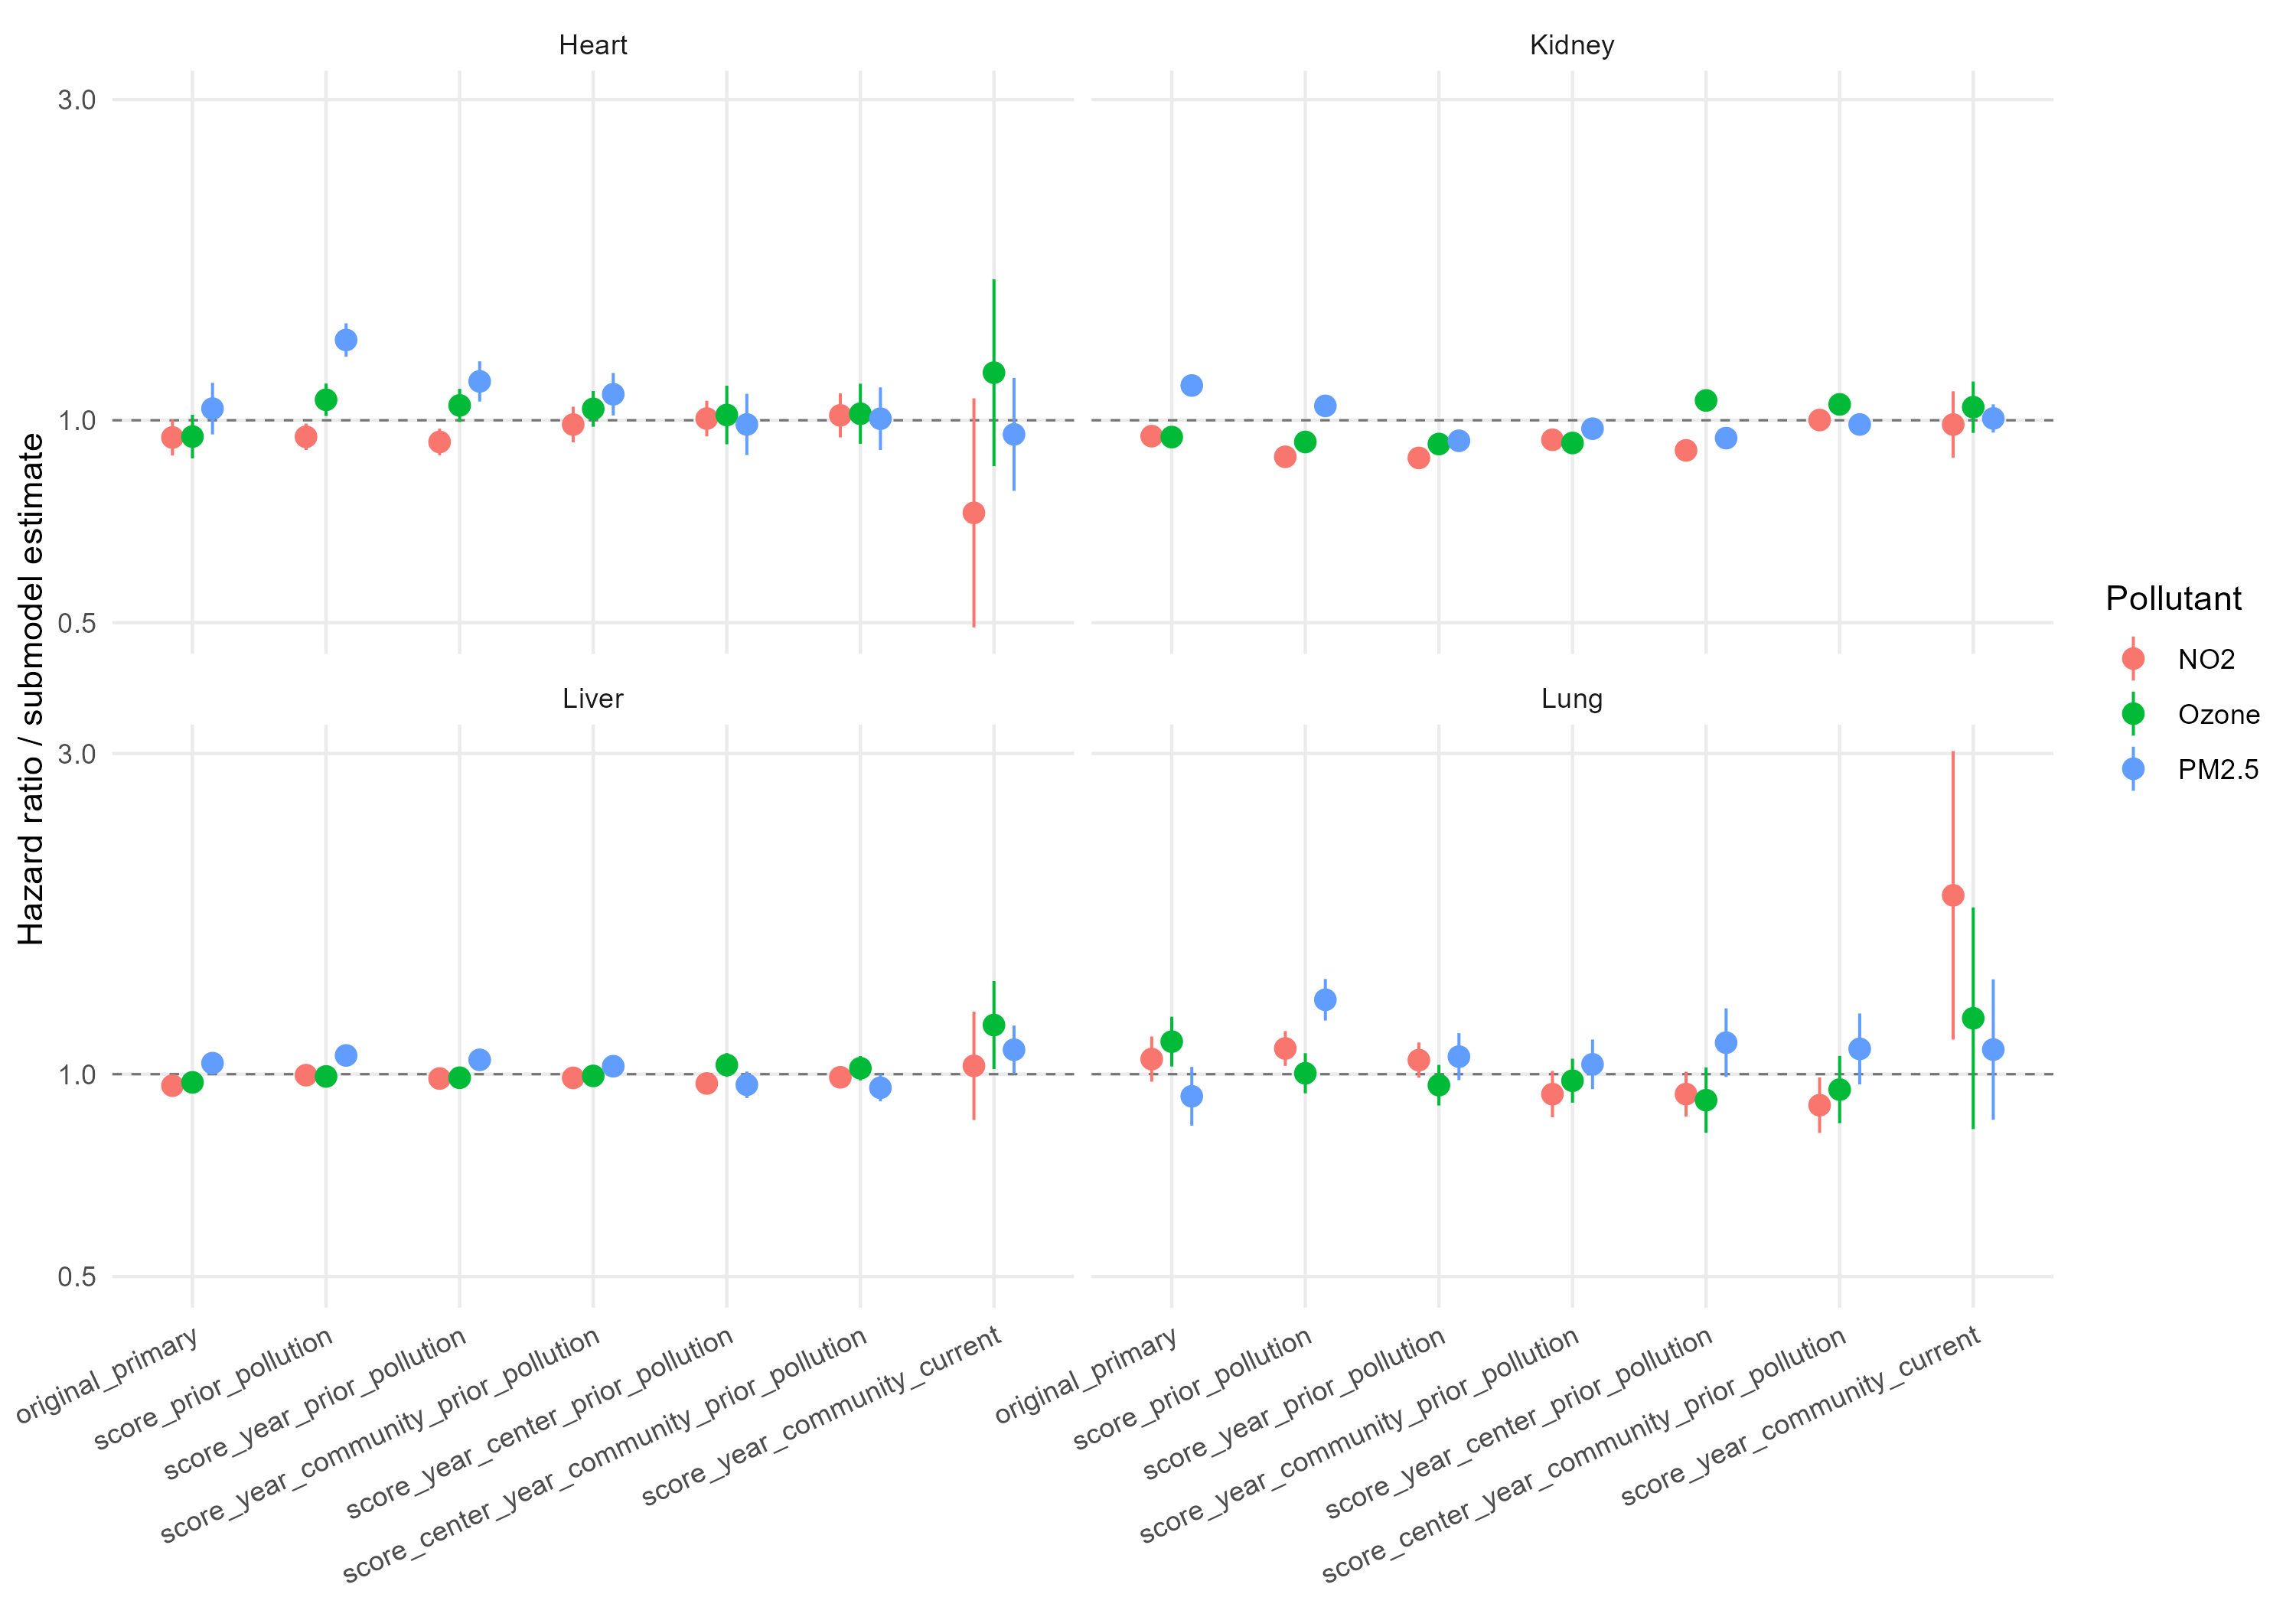

The file beside this chart, header and first rows:
organ, pollutant, model_stage, estimate, conf.low, conf.high, p.value
Heart, NO2, original_primary, 0.9428, 0.8863, 1.003, 0.06159
Heart, NO2, score_prior_pollution, 0.9451, 0.9033, 0.9888, 0.0144
Heart, NO2, score_year_prior_pollution, 0.9285, 0.8872, 0.9718, 0.001421
Heart, NO2, score_year_community_prior_pollution, 0.9855, 0.9271, 1.048, 0.6395
Heart, NO2, score_year_center_prior_pollution, 1.006, 0.9464, 1.069, 0.8494
Heart, NO2, score_center_year_community_prior_pollut…, 1.017, 0.9432, 1.097, 0.6611
Heart, NO2, score_year_community_current, 0.7283, 0.492, 1.078, 0.1132
Heart, Ozone, original_primary, 0.9458, 0.8777, 1.019, 0.1434
Heart, Ozone, score_prior_pollution, 1.073, 1.015, 1.134, 0.01315
Heart, Ozone, score_year_prior_pollution, 1.052, 0.9942, 1.114, 0.07876
Heart, Ozone, score_year_community_prior_pollution, 1.04, 0.9781, 1.105, 0.211
Heart, Ozone, score_year_center_prior_pollution, 1.018, 0.9211, 1.126, 0.722
Heart, Ozone, score_center_year_community_prior_pollut…, 1.023, 0.9226, 1.134, 0.6699
Heart, Ozone, score_year_community_current, 1.177, 0.8547, 1.621, 0.318
Heart, PM2.5, original_primary, 1.041, 0.9527, 1.137, 0.3756
Heart, PM2.5, score_prior_pollution, 1.317, 1.244, 1.394, 3.5101858451206796e-21
Heart, PM2.5, score_year_prior_pollution, 1.142, 1.066, 1.224, 1.4988548954950027e-4
Heart, PM2.5, score_year_community_prior_pollution, 1.093, 1.017, 1.176, 0.01625
Heart, PM2.5, score_year_center_prior_pollution, 0.9859, 0.8878, 1.095, 0.7898
Heart, PM2.5, score_center_year_community_prior_pollut…, 1.005, 0.9033, 1.119, 0.9202
Heart, PM2.5, score_year_community_current, 0.9529, 0.7853, 1.156, 0.6249
Kidney, NO2, original_primary, 0.9471, 0.9319, 0.9625, 4.6533845471918834e-11
Kidney, NO2, score_prior_pollution, 0.8824, 0.8716, 0.8933, 1.7889764373419723e-88
Kidney, NO2, score_year_prior_pollution, 0.879, 0.8685, 0.8896, 8.323782007800709e-98
Kidney, NO2, score_year_community_prior_pollution, 0.9354, 0.9205, 0.9505, 3.5216188628296526e-16
Kidney, NO2, score_year_center_prior_pollution, 0.9021, 0.8867, 0.9177, 7.546146365885498e-32
Kidney, NO2, score_center_year_community_prior_pollut…, 1.001, 0.9805, 1.022, 0.9299
Kidney, NO2, score_year_community_current, 0.9855, 0.8794, 1.104, 0.8014
Kidney, Ozone, original_primary, 0.9441, 0.9259, 0.9627, 7.3088417768159194e-9
Kidney, Ozone, score_prior_pollution, 0.9285, 0.9154, 0.9417, 1.2290826871646648e-24
Kidney, Ozone, score_year_prior_pollution, 0.9219, 0.9088, 0.9351, 5.352190274583539e-29
Kidney, Ozone, score_year_community_prior_pollution, 0.9252, 0.9111, 0.9396, 5.2872422832659445e-23
Kidney, Ozone, score_year_center_prior_pollution, 1.07, 1.046, 1.095, 8.097221762422858e-9
Kidney, Ozone, score_center_year_community_prior_pollut…, 1.056, 1.031, 1.082, 8.083814849768044e-6
Kidney, Ozone, score_year_community_current, 1.046, 0.9577, 1.142, 0.3181
Kidney, PM2.5, original_primary, 1.127, 1.101, 1.153, 4.081848001807349e-24
Kidney, PM2.5, score_prior_pollution, 1.051, 1.034, 1.068, 2.4061270744248503e-9
Kidney, PM2.5, score_year_prior_pollution, 0.9322, 0.9162, 0.9486, 2.446784313339246e-15
Kidney, PM2.5, score_year_community_prior_pollution, 0.9717, 0.9542, 0.9895, 0.00194
Kidney, PM2.5, score_year_center_prior_pollution, 0.9407, 0.9152, 0.967, 1.3461427222571202e-5
Kidney, PM2.5, score_center_year_community_prior_pollut…, 0.9858, 0.9584, 1.014, 0.319
Kidney, PM2.5, score_year_community_current, 1.006, 0.9588, 1.056, 0.7975
Liver, NO2, original_primary, 0.9614, 0.9349, 0.9887, 0.005875
Liver, NO2, score_prior_pollution, 0.9965, 0.9745, 1.019, 0.756
Liver, NO2, score_year_prior_pollution, 0.9852, 0.963, 1.008, 0.1999
Liver, NO2, score_year_community_prior_pollution, 0.9874, 0.958, 1.018, 0.4104
Liver, NO2, score_year_center_prior_pollution, 0.9686, 0.9406, 0.9975, 0.03354
Liver, NO2, score_center_year_community_prior_pollut…, 0.9893, 0.9544, 1.025, 0.5559
Liver, NO2, score_year_community_current, 1.029, 0.8545, 1.239, 0.7646
Liver, Ozone, original_primary, 0.9723, 0.9418, 1.004, 0.08344
Liver, Ozone, score_prior_pollution, 0.9922, 0.9668, 1.018, 0.5566
Liver, Ozone, score_year_prior_pollution, 0.9878, 0.9622, 1.014, 0.3609
Liver, Ozone, score_year_community_prior_pollution, 0.994, 0.9657, 1.023, 0.6824
Liver, Ozone, score_year_center_prior_pollution, 1.032, 0.9905, 1.075, 0.1328
Liver, Ozone, score_center_year_community_prior_pollut…, 1.02, 0.9787, 1.064, 0.342
Liver, Ozone, score_year_community_current, 1.183, 1.018, 1.376, 0.02866
Liver, PM2.5, original_primary, 1.038, 1, 1.078, 0.04965
Liver, PM2.5, score_prior_pollution, 1.066, 1.037, 1.097, 7.633186726248936e-6
Liver, PM2.5, score_year_prior_pollution, 1.05, 1.018, 1.083, 0.001786
Liver, PM2.5, score_year_community_prior_pollution, 1.028, 0.9946, 1.062, 0.1026
... 24 more rows
